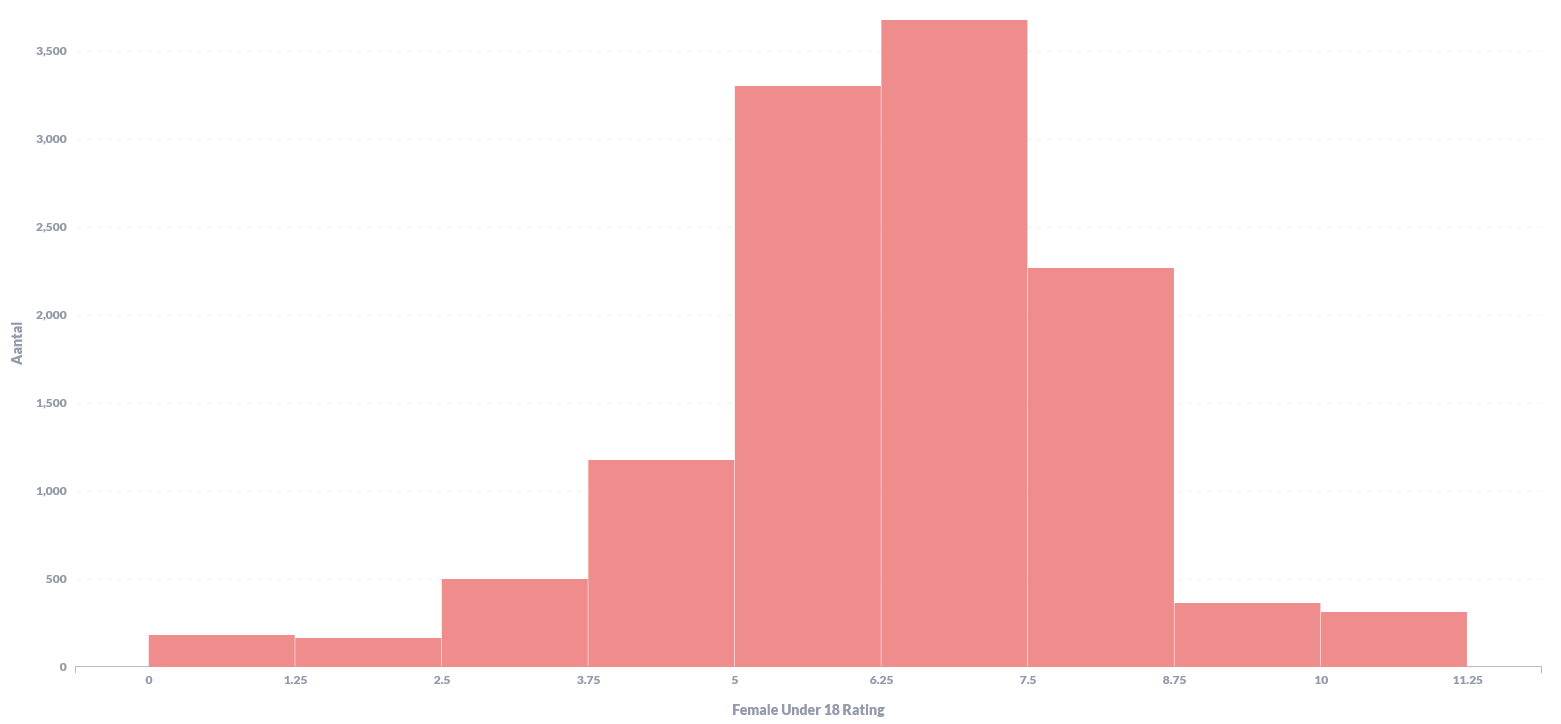

Values plotted in this chart, from the file beside it:
Female Under 18 Rating, Aantal
0.0, 183
1.25, 163
2.5, 497
3.75, 1175
5.0, 3301
6.25, 3677
7.5, 2266
8.75, 363
10.0, 311
, 6085
